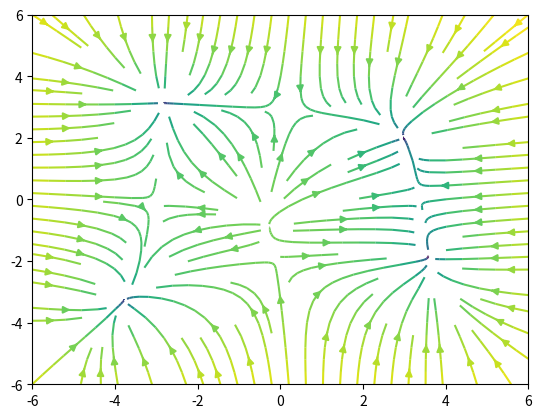

Python code for this plot:
import numpy as np
import matplotlib.pyplot as plt


def himmelblau(x, y):
    return (x**2 + y - 11) ** 2 + (x + y**2 - 7) ** 2


def himmelblau_gradient(x, y):
    return [
        4 * (x**2 + y - 11) * x + 2 * (x + y**2 - 7),
        2 * (x**2 + y - 11) + 4 * (x + y**2 - 7) * y,
    ]


x = y = np.linspace(-6, 6, 100)
X, Y = np.meshgrid(x, y)
Z = himmelblau(X, Y)
U, V = himmelblau_gradient(X, Y)

plt.streamplot(X, Y, -U, -V, color=np.log(Z))
